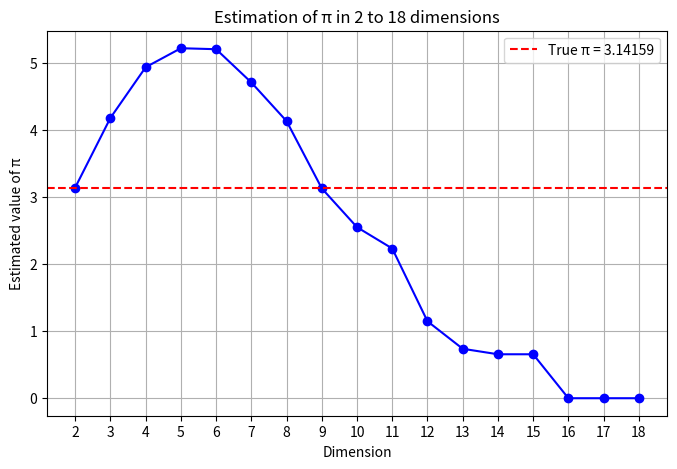

This chart was generated by the following Python code:
import random
import math
import matplotlib.pyplot as plt


# Function to estimate π in multiple dimensions
def estimate_pi(num_points: int, max_dimension: int):
    estimates = {}  # Dictionary to store estimates for each dimension

    for dim in range(2, max_dimension + 1):
        inside_sphere = 0

        for _ in range(num_points):
            # Generate a random point with 'dim' dimensions
            point = [random.random() for _ in range(dim)]

            # Calculate the distance from the origin (hypersphere)
            distance_from_origin = math.sqrt(sum([x**2 for x in point]))

            # Check if the point is inside the unit hypersphere
            if distance_from_origin <= 1:
                inside_sphere += 1

        # Volume ratio to estimate π in different dimensions
        volume_ratio = inside_sphere / num_points

        # Adjust the volume ratio to estimate π
        # In 2D, we multiply by 4, in 3D by 6 (and it generalizes further)
        pi_estimate = volume_ratio * (2**dim)

        # Store the result for the current dimension
        estimates[dim] = pi_estimate

    return estimates


# Parameters
num_points = 100000  # Number of random points per dimension
max_dimension = 18  # Maximum dimension to estimate π for

# Estimate π for each dimension
pi_estimates = estimate_pi(num_points, max_dimension)

# Prepare data for the graph
dimensions = list(pi_estimates.keys())
pi_values = list(pi_estimates.values())

# Plotting the results
plt.figure(figsize=(8, 5))
plt.plot(dimensions, pi_values, marker="o", linestyle="-", color="b")
plt.axhline(y=math.pi, color="r", linestyle="--", label=f"True π = {math.pi:.5f}")
plt.title(f"Estimation of π in 2 to {max_dimension} dimensions")
plt.xlabel("Dimension")
plt.ylabel("Estimated value of π")
plt.xticks(range(2, max_dimension + 1))
plt.legend()
plt.grid(True)
plt.show()
